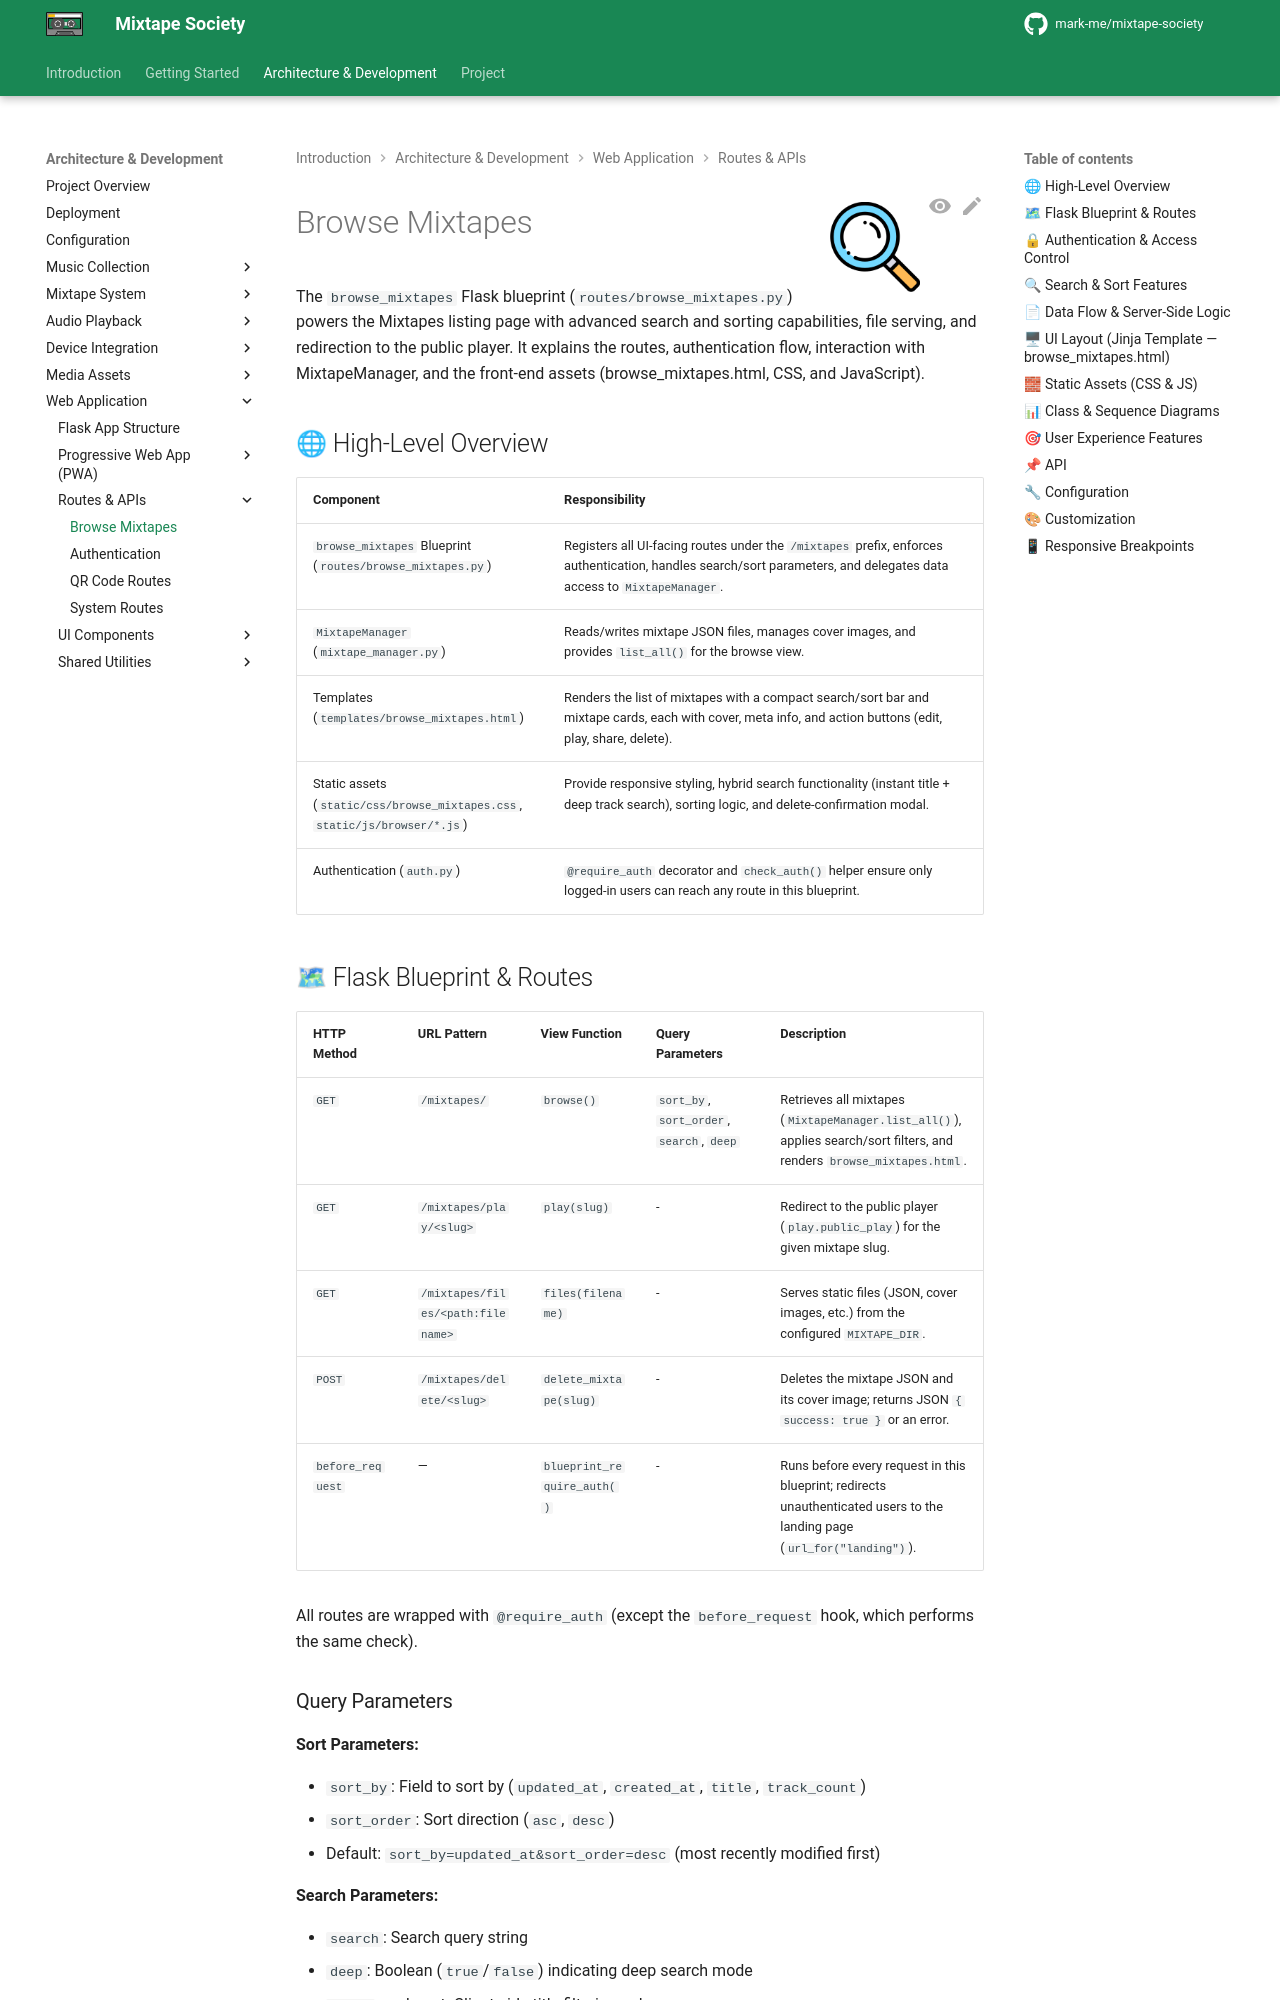

repository: mark-me/mixtape-society · page: development/web-application/routes/browse.html · generator: mkdocs

![Browse Mixtapes](../../../images/browser.png){ align=right width="90" }

# Browse Mixtapes

The `browse_mixtapes` Flask blueprint (`routes/browse_mixtapes.py`) powers the Mixtapes listing page with advanced search and sorting capabilities, file serving, and redirection to the public player. It explains the routes, authentication flow, interaction with MixtapeManager, and the front-end assets (browse_mixtapes.html, CSS, and JavaScript).

## 🌐 High-Level Overview

| Component | Responsibility |
| --------- | -------------- |
| `browse_mixtapes` Blueprint (`routes/browse_mixtapes.py`) | Registers all UI-facing routes under the `/mixtapes` prefix, enforces authentication, handles search/sort parameters, and delegates data access to `MixtapeManager`. |
| `MixtapeManager` (`mixtape_manager.py`) | Reads/writes mixtape JSON files, manages cover images, and provides `list_all()` for the browse view. |
| Templates (`templates/browse_mixtapes.html`) | Renders the list of mixtapes with a compact search/sort bar and mixtape cards, each with cover, meta info, and action buttons (edit, play, share, delete). |
| Static assets (`static/css/browse_mixtapes.css`, `static/js/browser/*.js`) | Provide responsive styling, hybrid search functionality (instant title + deep track search), sorting logic, and delete-confirmation modal. |
| Authentication (`auth.py`) | `@require_auth` decorator and `check_auth()` helper ensure only logged-in users can reach any route in this blueprint. |
